6-way image classification set "traffic_sign_dataset" from GitHub (manelpuig/my_rUBot_mecanum); label vocabulary: forbidden, give way, left, nothing, right, stop.

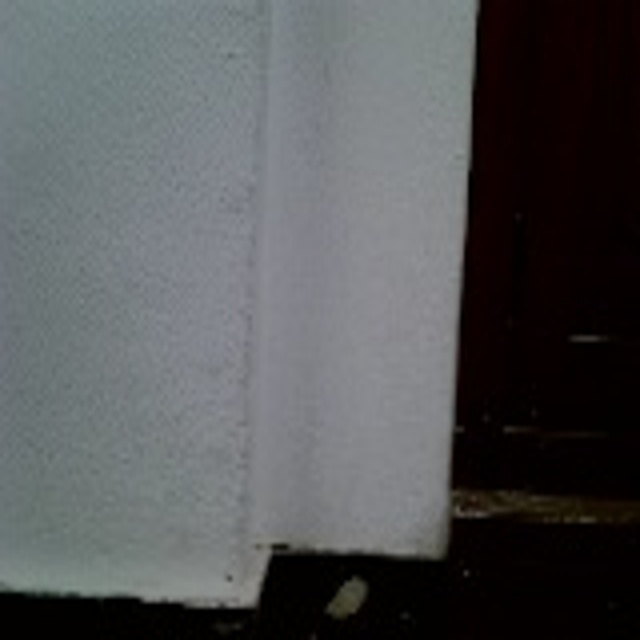
Label: nothing

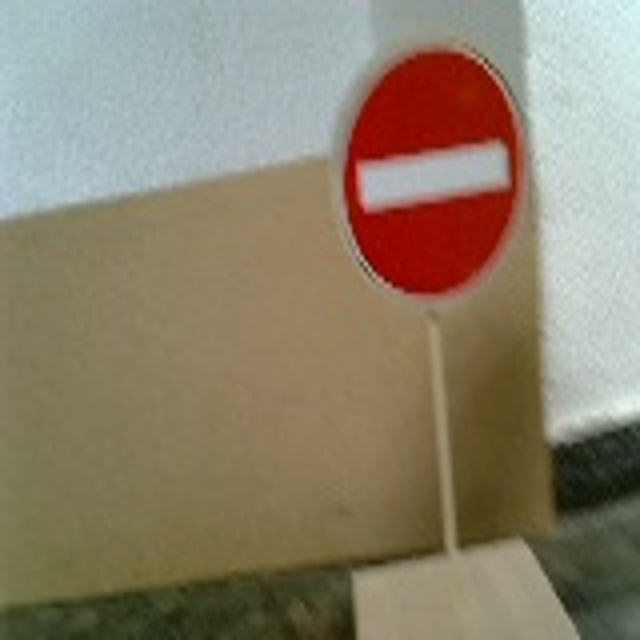
Label: forbidden

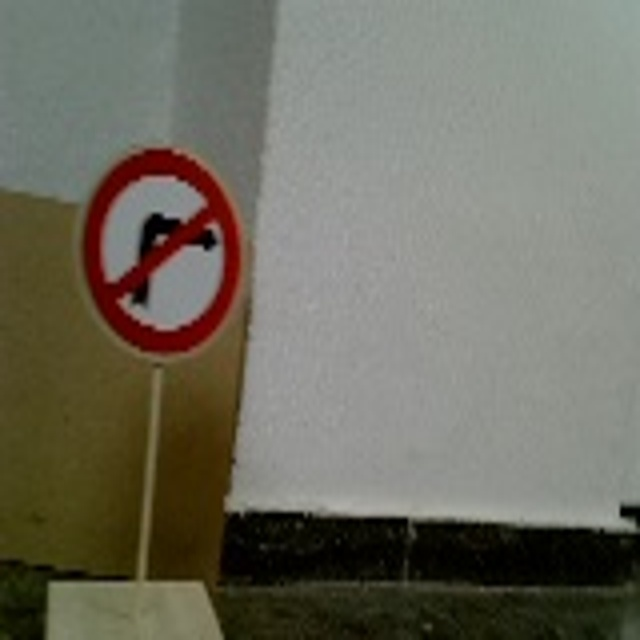
Label: right

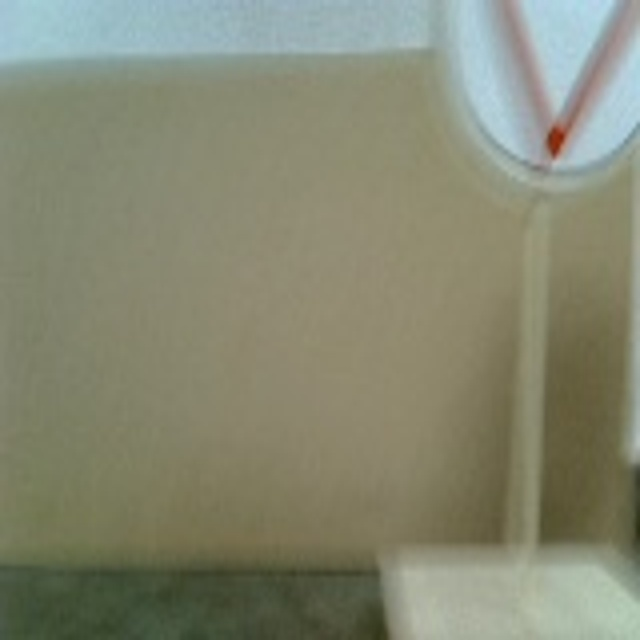
Label: give way

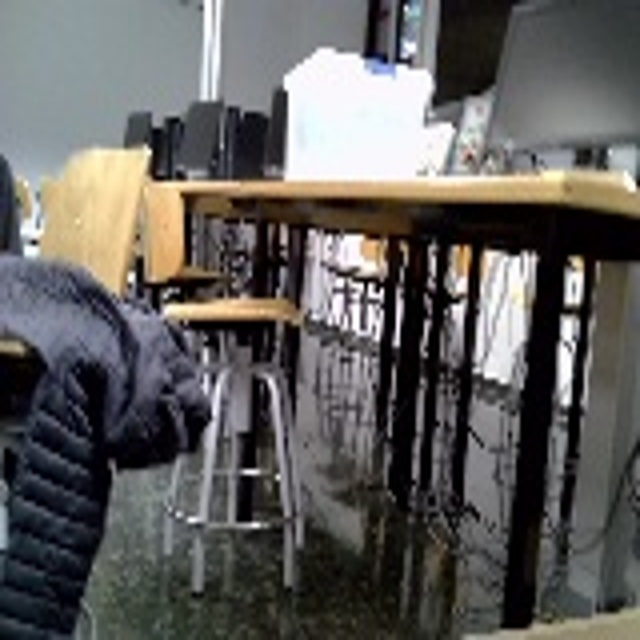
Label: nothing

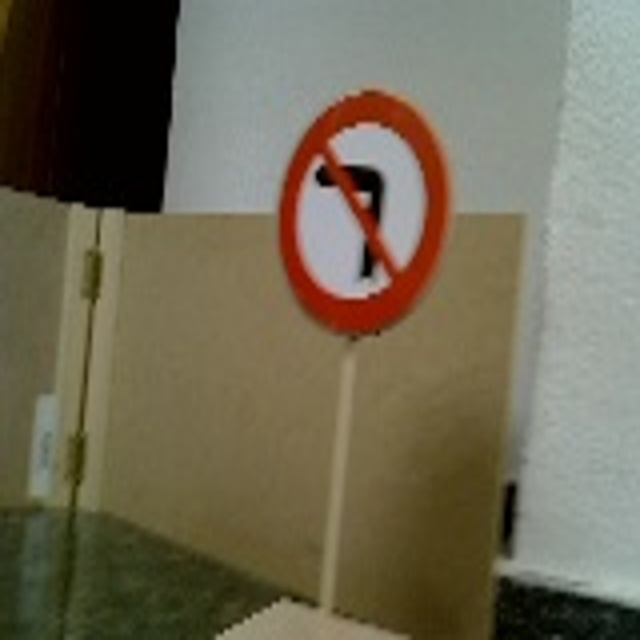
Label: left
